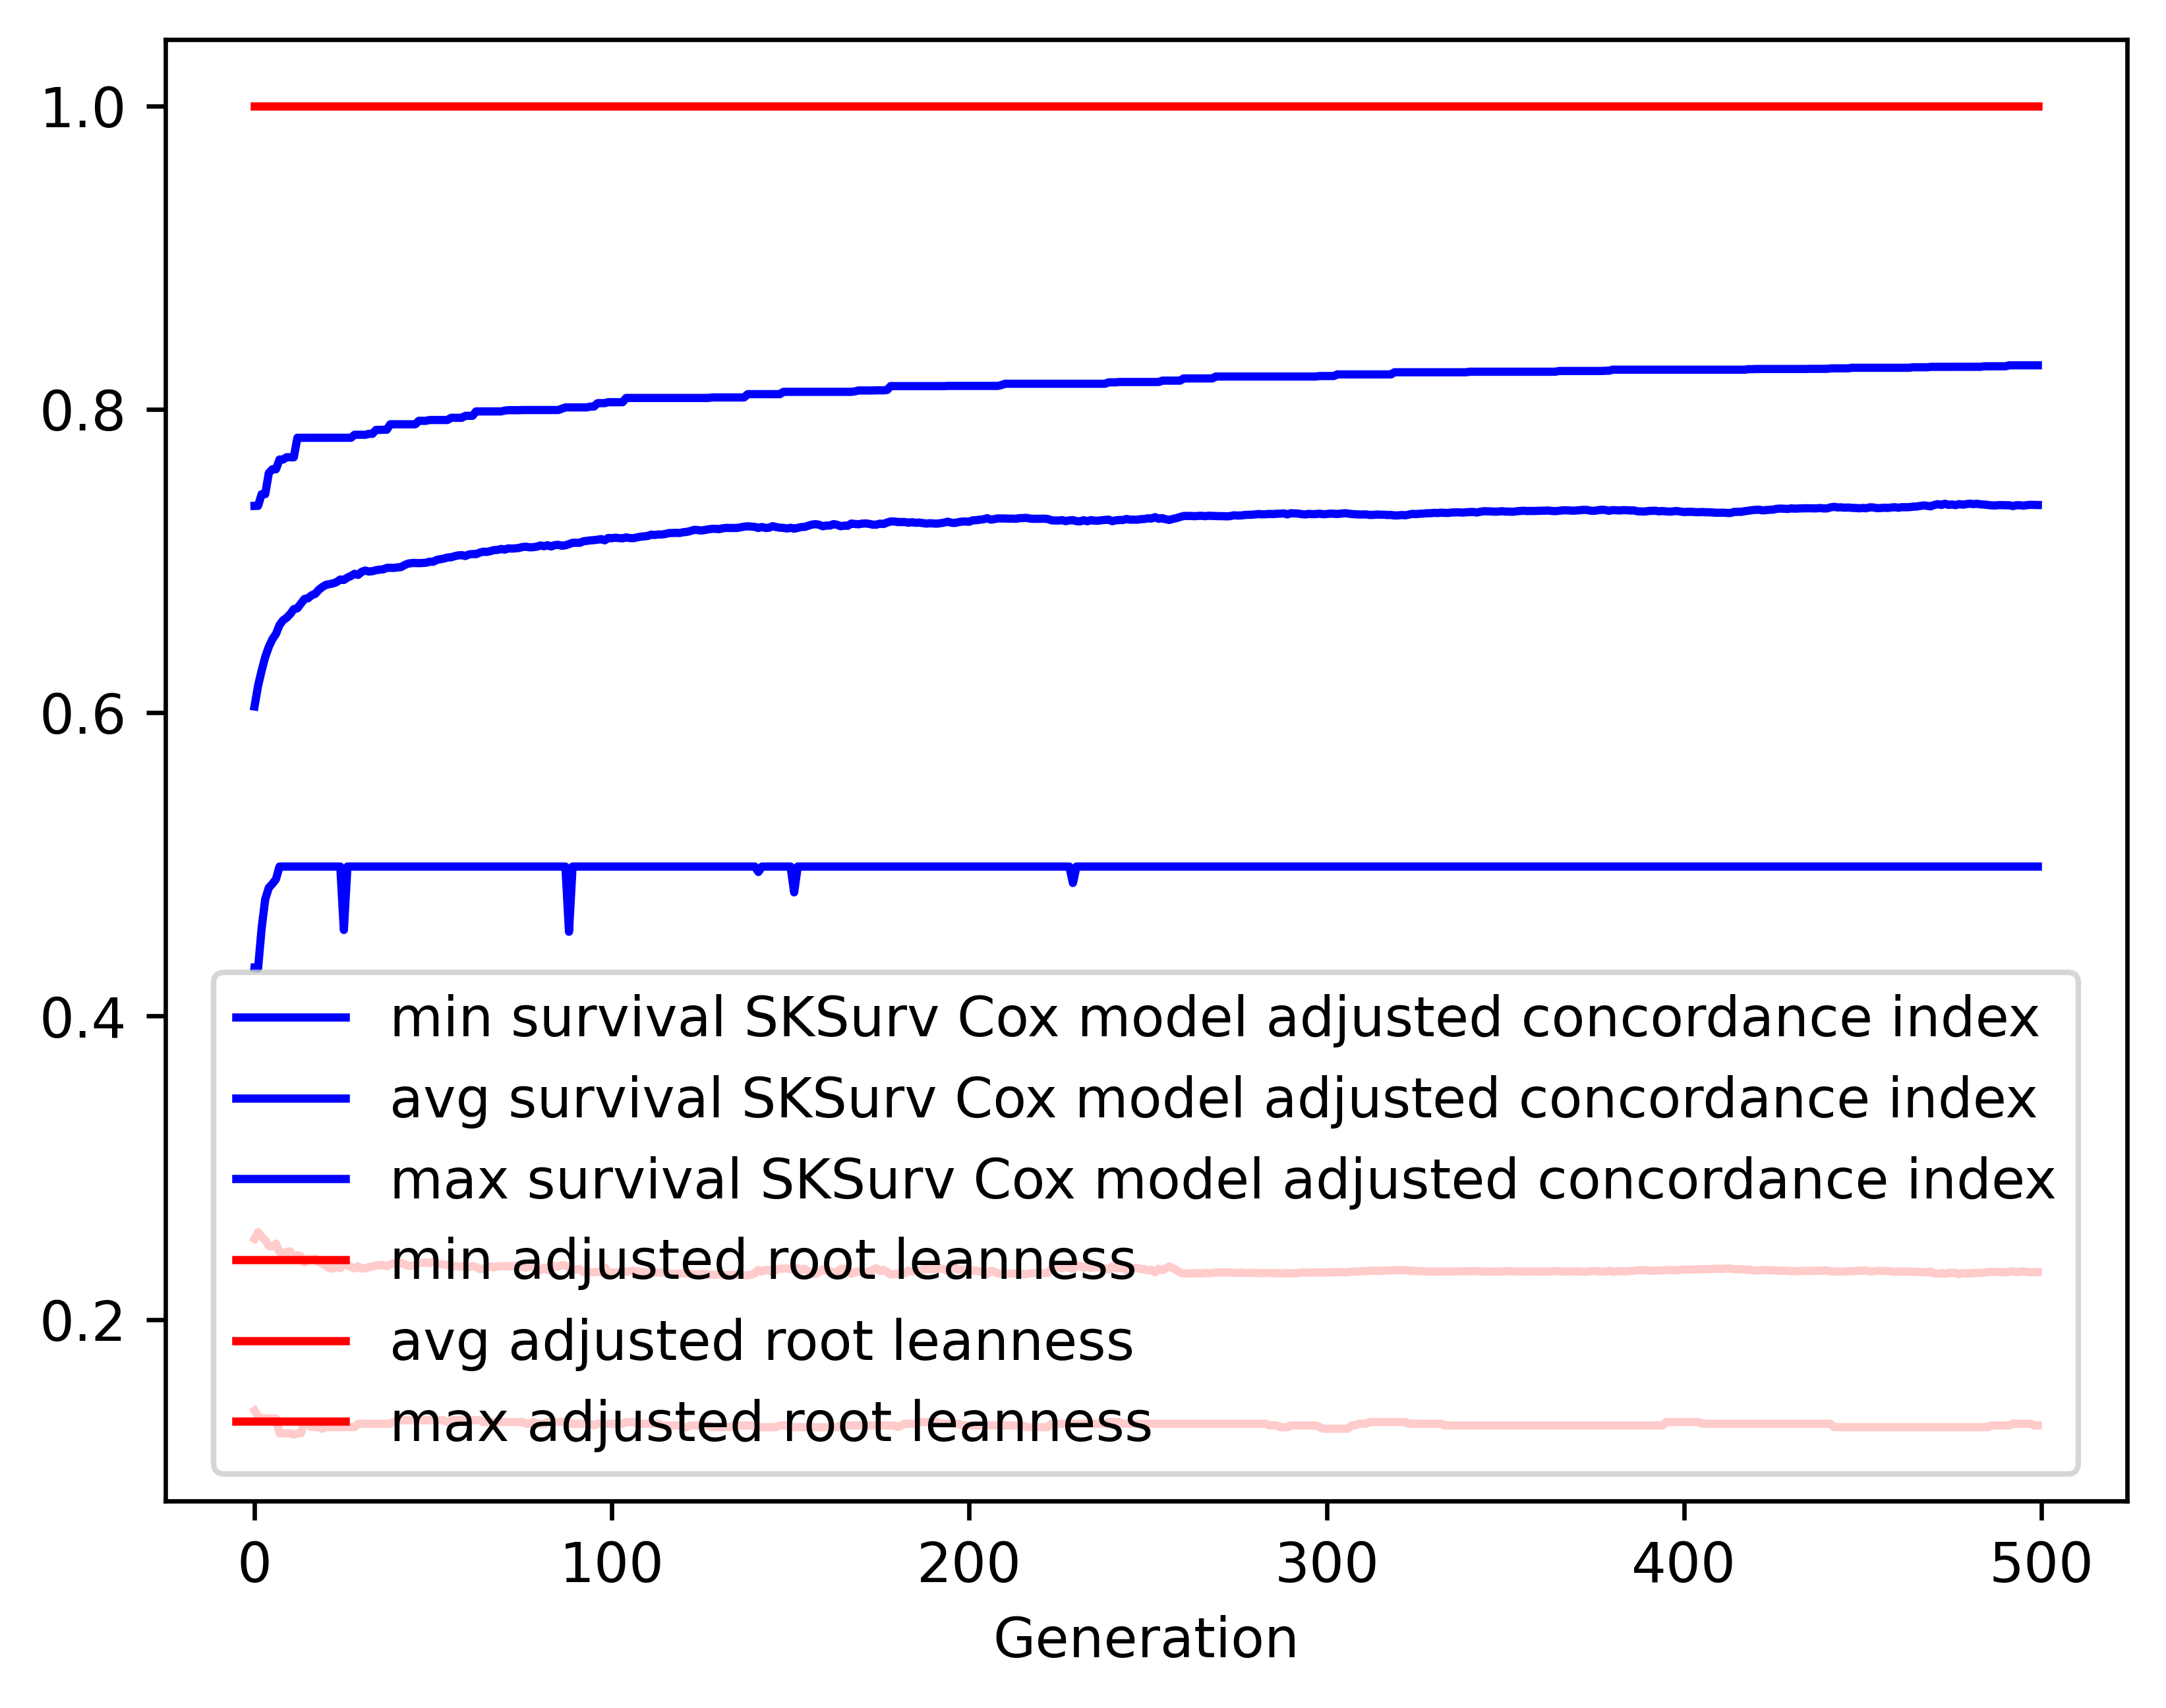

The data file committed next to this chart (first rows):
gen, evals, gen_feats, explored, survival SKSurv Cox model adjusted conco…, survival SKSurv Cox model adjusted conco…, survival SKSurv Cox model adjusted conco…, survival SKSurv Cox model adjusted conco…, adjusted root leanness_min, adjusted root leanness_avg, adjusted root leanness_max, adjusted root leanness_std
0, 500, 161, 161, 0.4319, 0.6041, 0.7363, 0.05511, 0.14, 0.2532, 1.0, 0.17
1, 514, 382, 382, 0.4316, 0.6178, 0.7363, 0.06062, 0.1361, 0.2576, 1.0, 0.1432
2, 500, 446, 614, 0.4581, 0.6278, 0.744, 0.05559, 0.1348, 0.2545, 1.0, 0.1422
3, 500, 497, 858, 0.477, 0.6367, 0.744, 0.05604, 0.1348, 0.2524, 1.0, 0.1444
4, 500, 487, 1064, 0.4846, 0.6434, 0.758, 0.05375, 0.1348, 0.2485, 1.0, 0.142
5, 500, 534, 1292, 0.4872, 0.6484, 0.7604, 0.05472, 0.1348, 0.2481, 1.0, 0.1433
6, 500, 554, 1502, 0.4902, 0.6519, 0.7604, 0.05559, 0.1348, 0.25, 1.0, 0.1435
7, 500, 576, 1697, 0.4986, 0.6578, 0.7669, 0.05548, 0.125, 0.2446, 1.0, 0.1406
8, 500, 551, 1867, 0.4986, 0.6609, 0.7669, 0.05583, 0.125, 0.2432, 1.0, 0.1404
9, 500, 594, 2032, 0.4986, 0.6626, 0.7684, 0.05565, 0.125, 0.2447, 1.0, 0.1402
10, 500, 574, 2194, 0.4986, 0.665, 0.7684, 0.05563, 0.125, 0.2449, 1.0, 0.1399
11, 500, 586, 2360, 0.4986, 0.6683, 0.7684, 0.05512, 0.124, 0.2405, 1.0, 0.1376
12, 500, 616, 2527, 0.4986, 0.6688, 0.7812, 0.05457, 0.125, 0.2424, 1.0, 0.1372
13, 500, 591, 2671, 0.4986, 0.672, 0.7812, 0.05568, 0.125, 0.2417, 1.0, 0.1374
14, 500, 590, 2814, 0.4986, 0.675, 0.7812, 0.05471, 0.1325, 0.2375, 1.0, 0.1338
15, 500, 579, 2949, 0.4986, 0.6754, 0.7812, 0.05528, 0.1313, 0.2397, 1.0, 0.135
16, 500, 613, 3086, 0.4986, 0.6774, 0.7812, 0.05568, 0.1291, 0.2395, 1.0, 0.1338
17, 500, 591, 3202, 0.4986, 0.6783, 0.7812, 0.05577, 0.1291, 0.2401, 1.0, 0.1336
18, 500, 638, 3344, 0.4986, 0.6811, 0.7812, 0.05617, 0.1291, 0.2379, 1.0, 0.1333
19, 500, 608, 3467, 0.4986, 0.6829, 0.7812, 0.05648, 0.128, 0.2369, 1.0, 0.1326
20, 500, 624, 3579, 0.4986, 0.6842, 0.7812, 0.05671, 0.1291, 0.2354, 1.0, 0.1335
21, 500, 611, 3688, 0.4986, 0.6848, 0.7812, 0.05543, 0.1291, 0.2338, 1.0, 0.1318
22, 500, 606, 3796, 0.4986, 0.6852, 0.7812, 0.05448, 0.1291, 0.2336, 1.0, 0.1296
23, 500, 648, 3919, 0.4986, 0.6861, 0.7812, 0.05501, 0.1291, 0.2349, 1.0, 0.1304
24, 500, 609, 4010, 0.4986, 0.6878, 0.7812, 0.05536, 0.1291, 0.2338, 1.0, 0.1298
25, 500, 633, 4117, 0.4568, 0.6875, 0.7812, 0.05681, 0.1291, 0.2374, 1.0, 0.1327
26, 500, 637, 4216, 0.4986, 0.6891, 0.7812, 0.05531, 0.1291, 0.2357, 1.0, 0.1301
27, 500, 640, 4317, 0.4986, 0.6901, 0.7812, 0.05505, 0.1291, 0.2348, 1.0, 0.1301
28, 500, 625, 4414, 0.4986, 0.6915, 0.7832, 0.05531, 0.1291, 0.2336, 1.0, 0.1301
29, 500, 657, 4496, 0.4986, 0.6908, 0.7832, 0.05485, 0.1313, 0.235, 1.0, 0.1298
30, 500, 628, 4573, 0.4986, 0.6929, 0.7832, 0.05535, 0.1313, 0.2336, 1.0, 0.1301
31, 500, 638, 4669, 0.4986, 0.6937, 0.7832, 0.0555, 0.1313, 0.2337, 1.0, 0.1301
32, 500, 650, 4757, 0.4986, 0.693, 0.7838, 0.05482, 0.1313, 0.2345, 1.0, 0.1298
33, 500, 654, 4837, 0.4986, 0.6933, 0.7838, 0.05454, 0.1313, 0.2349, 1.0, 0.1296
34, 500, 618, 4911, 0.4986, 0.6939, 0.7864, 0.05483, 0.1313, 0.2356, 1.0, 0.1297
35, 500, 636, 4999, 0.4986, 0.6943, 0.7864, 0.05474, 0.1313, 0.2359, 1.0, 0.1297
36, 500, 642, 5074, 0.4986, 0.6945, 0.7865, 0.05459, 0.1313, 0.236, 1.0, 0.1295
37, 500, 639, 5149, 0.4986, 0.6954, 0.7865, 0.05445, 0.1313, 0.2351, 1.0, 0.1294
38, 500, 642, 5229, 0.4986, 0.6955, 0.7901, 0.0545, 0.1313, 0.2362, 1.0, 0.1295
39, 500, 599, 5281, 0.4986, 0.6954, 0.7901, 0.05409, 0.1325, 0.2371, 1.0, 0.1294
40, 500, 600, 5346, 0.4986, 0.6958, 0.7901, 0.05396, 0.1336, 0.2368, 1.0, 0.1294
41, 500, 637, 5409, 0.4986, 0.696, 0.7901, 0.05393, 0.1336, 0.2373, 1.0, 0.1293
42, 500, 587, 5463, 0.4986, 0.6973, 0.7901, 0.05422, 0.1336, 0.2364, 1.0, 0.1298
43, 500, 627, 5514, 0.4986, 0.6983, 0.7901, 0.05427, 0.1336, 0.2354, 1.0, 0.1299
44, 500, 612, 5560, 0.4986, 0.6986, 0.7901, 0.05435, 0.1336, 0.2354, 1.0, 0.1298
45, 500, 609, 5607, 0.4986, 0.6987, 0.7901, 0.05424, 0.1336, 0.2361, 1.0, 0.1298
46, 500, 652, 5655, 0.4986, 0.6986, 0.7924, 0.05414, 0.1336, 0.237, 1.0, 0.1296
47, 500, 619, 5697, 0.4986, 0.6987, 0.7924, 0.05401, 0.1336, 0.2376, 1.0, 0.1295
48, 500, 627, 5742, 0.4986, 0.6988, 0.7924, 0.05381, 0.1336, 0.2376, 1.0, 0.1294
49, 500, 624, 5790, 0.4986, 0.6995, 0.7929, 0.05402, 0.1336, 0.2371, 1.0, 0.1297
50, 500, 629, 5841, 0.4986, 0.6995, 0.7929, 0.05438, 0.1336, 0.2382, 1.0, 0.1304
51, 500, 618, 5874, 0.4986, 0.7007, 0.7929, 0.05475, 0.1336, 0.2369, 1.0, 0.1306
52, 500, 610, 5909, 0.4986, 0.7012, 0.7929, 0.05468, 0.1336, 0.2365, 1.0, 0.13
53, 500, 629, 5944, 0.4986, 0.7016, 0.7929, 0.05465, 0.1336, 0.2363, 1.0, 0.1297
54, 500, 667, 5989, 0.4986, 0.7023, 0.7929, 0.05494, 0.1325, 0.2359, 1.0, 0.1299
55, 500, 640, 6027, 0.4986, 0.7024, 0.7944, 0.0548, 0.1336, 0.2359, 1.0, 0.1299
56, 500, 641, 6063, 0.4986, 0.7032, 0.7944, 0.05483, 0.1336, 0.2352, 1.0, 0.1301
57, 500, 582, 6096, 0.4986, 0.7037, 0.7944, 0.05477, 0.1336, 0.2348, 1.0, 0.1299
58, 500, 624, 6129, 0.4986, 0.7039, 0.7944, 0.05469, 0.1336, 0.2349, 1.0, 0.1298
59, 500, 634, 6155, 0.4986, 0.7033, 0.7957, 0.0541, 0.1336, 0.2357, 1.0, 0.1295
... 440 more rows
